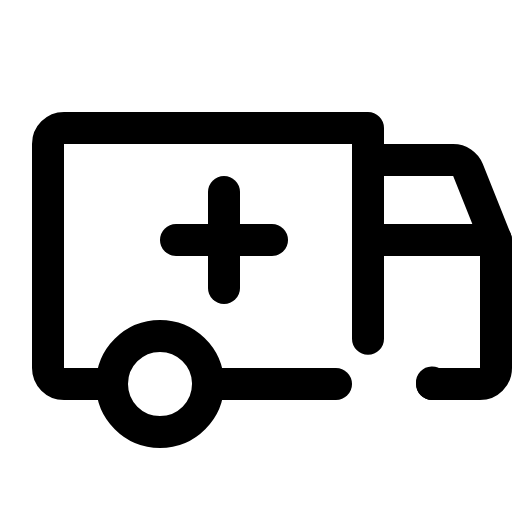
t = 0.00 s
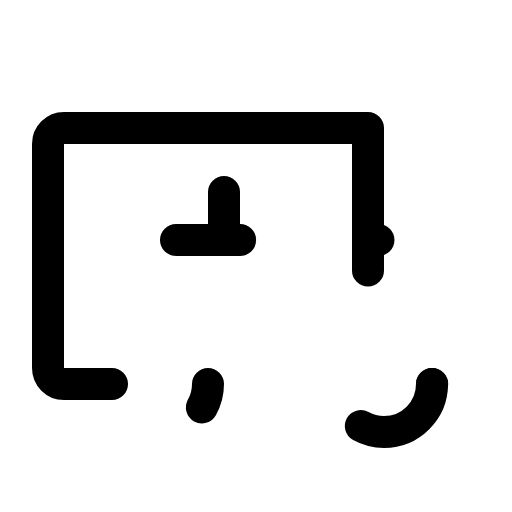
t = 2.10 s
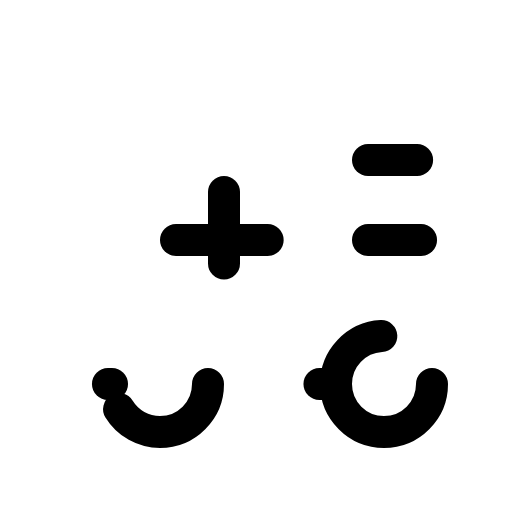
t = 2.48 s
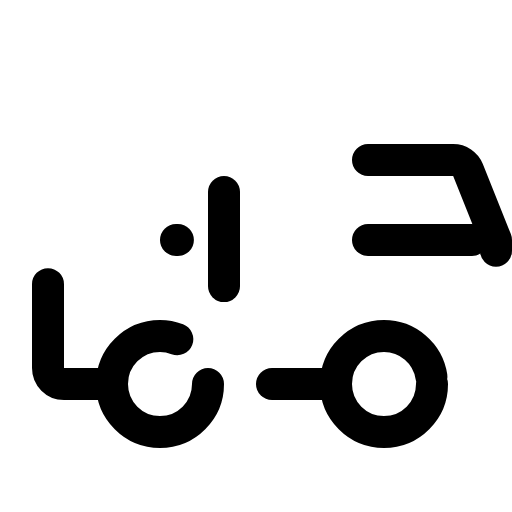
t = 2.85 s
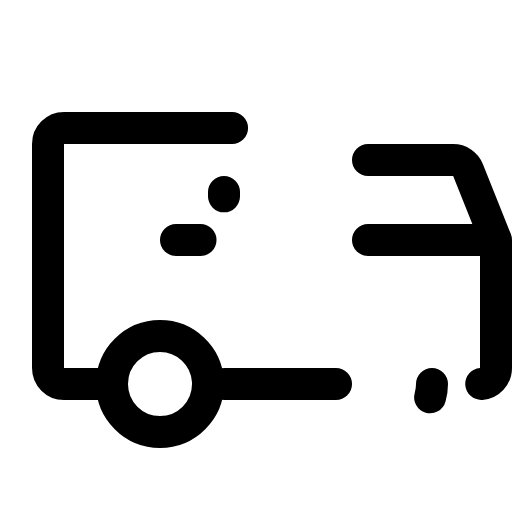
t = 3.23 s

The animated SVG that drew these frames (rendered in a browser with its animation timeline set to each time). Animation: 1 CSS @keyframes rule; one cycle of 3.60 s, repeats indefinitely.

<svg xmlns="http://www.w3.org/2000/svg" viewBox="0 0 256 256">
  <style>
    .draw-line {
      stroke-dasharray: 1;
      stroke-dashoffset: 0;
    }
    svg:hover .draw-line {
      animation: phosphor-draw-in 1.5s ease-in-out infinite;
    }
    @keyframes phosphor-draw-in {
      0%   { stroke-dashoffset: 1; }
      100% { stroke-dashoffset: 0; }
    }
  </style><rect width="256" height="256" fill="none"/><circle cx="192" cy="192" r="24" fill="none" stroke="currentColor" stroke-linecap="round" stroke-linejoin="round" stroke-width="16" class="draw-line" pathLength="1" style="animation-delay: 0s"/><circle cx="80" cy="192" r="24" fill="none" stroke="currentColor" stroke-linecap="round" stroke-linejoin="round" stroke-width="16" class="draw-line" pathLength="1" style="animation-delay: 0.3s"/><line x1="168" y1="192" x2="104" y2="192" fill="none" stroke="currentColor" stroke-linecap="round" stroke-linejoin="round" stroke-width="16" class="draw-line" pathLength="1" style="animation-delay: 0.6s"/><path d="M56,192H32a8,8,0,0,1-8-8V72a8,8,0,0,1,8-8H184V169.37" fill="none" stroke="currentColor" stroke-linecap="round" stroke-linejoin="round" stroke-width="16" class="draw-line" pathLength="1" style="animation-delay: 0.9s"/><line x1="88" y1="120" x2="136" y2="120" fill="none" stroke="currentColor" stroke-linecap="round" stroke-linejoin="round" stroke-width="16" class="draw-line" pathLength="1" style="animation-delay: 1.2s"/><line x1="112" y1="96" x2="112" y2="144" fill="none" stroke="currentColor" stroke-linecap="round" stroke-linejoin="round" stroke-width="16" class="draw-line" pathLength="1" style="animation-delay: 1.5s"/><line x1="184" y1="120" x2="248" y2="120" fill="none" stroke="currentColor" stroke-linecap="round" stroke-linejoin="round" stroke-width="16" class="draw-line" pathLength="1" style="animation-delay: 1.8s"/><path d="M184,80h42.58A8,8,0,0,1,234,85l14,35v64a8,8,0,0,1-8,8H216" fill="none" stroke="currentColor" stroke-linecap="round" stroke-linejoin="round" stroke-width="16" class="draw-line" pathLength="1" style="animation-delay: 2.1s"/></svg>
